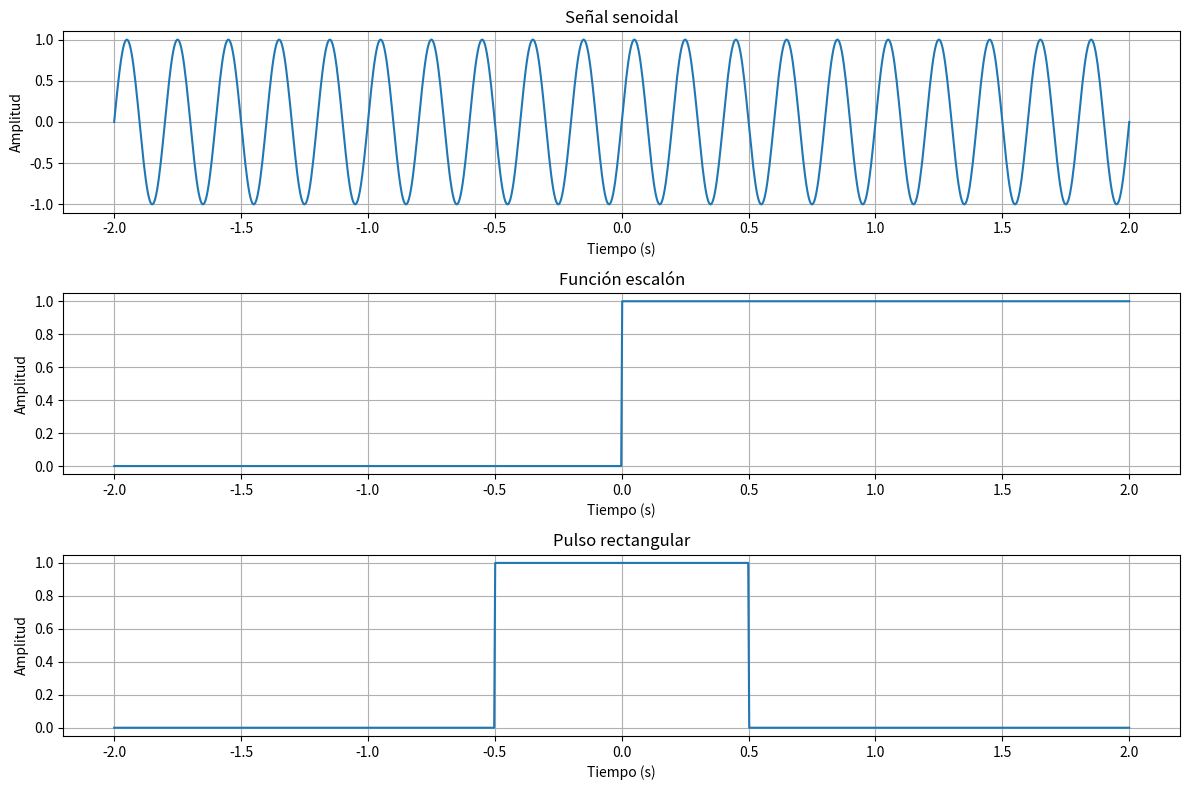
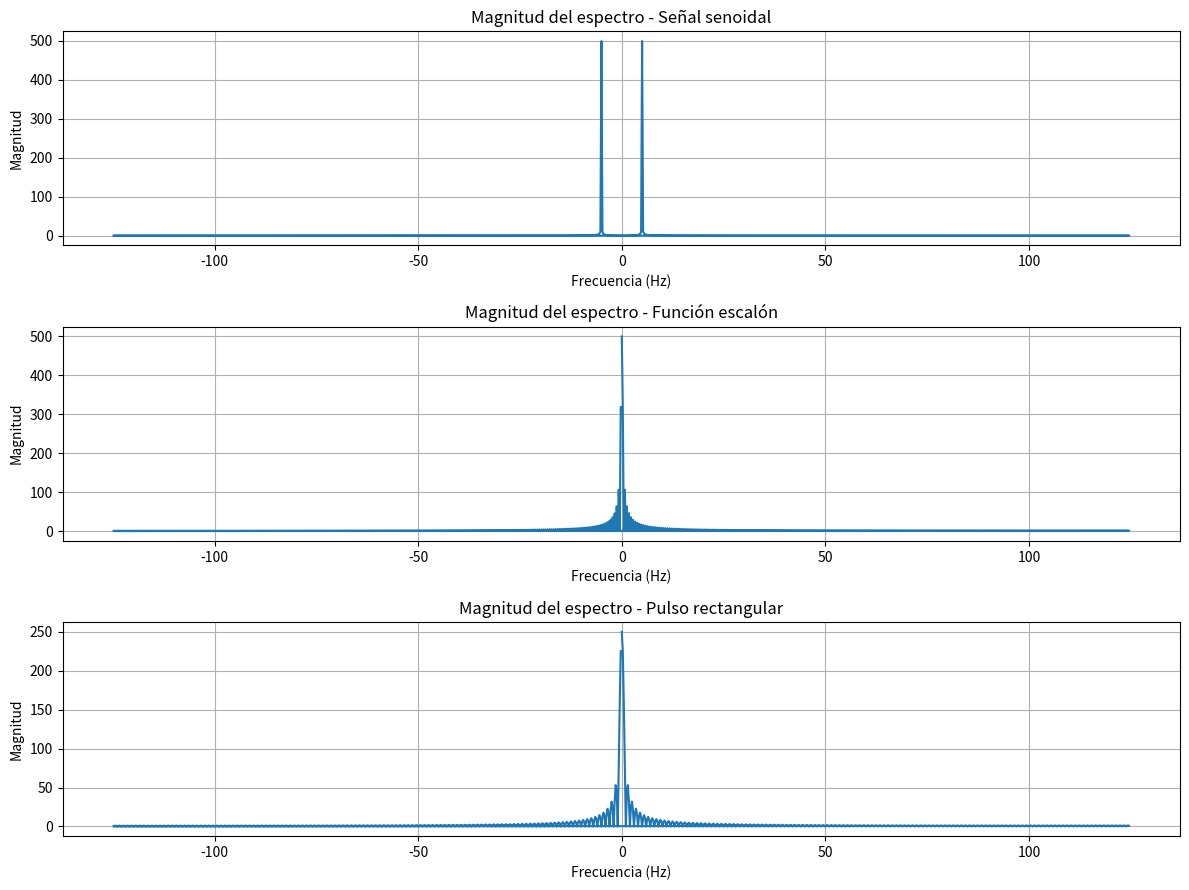
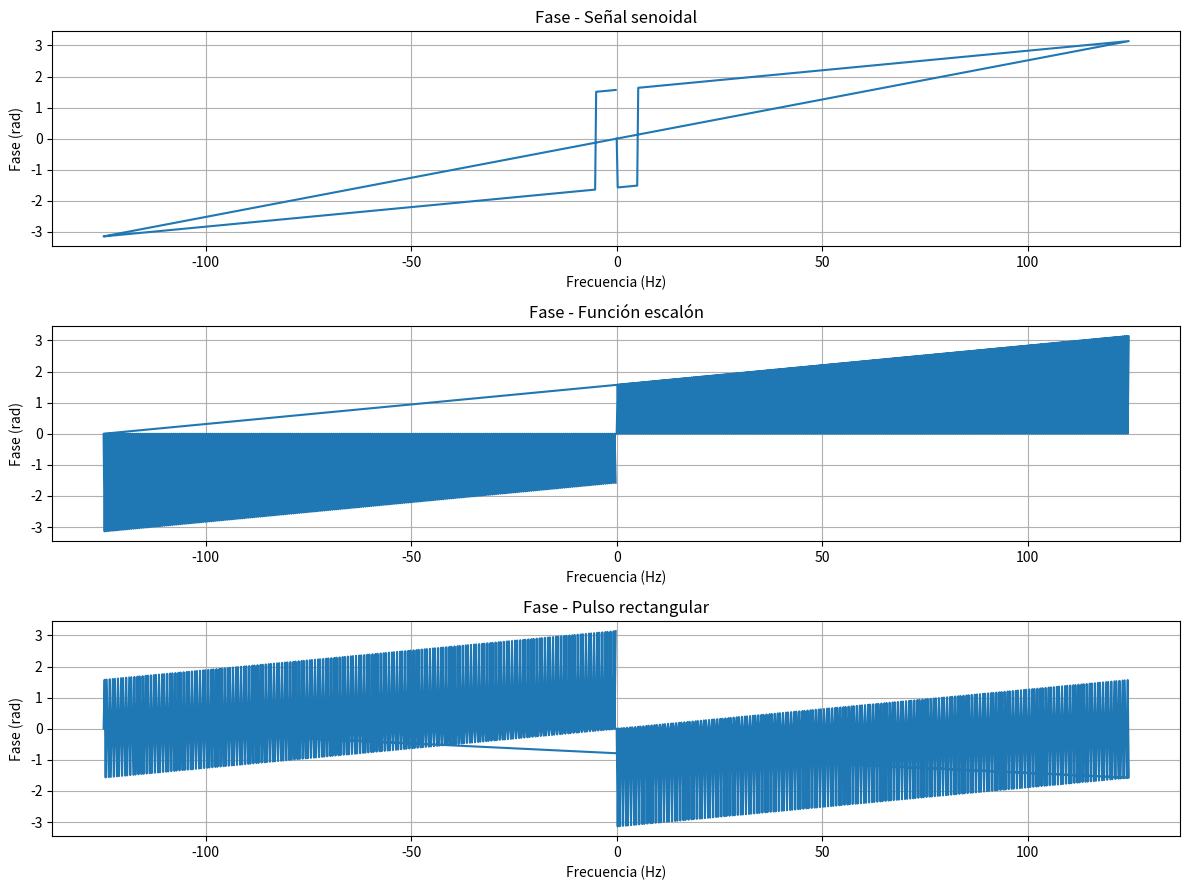

Python code for these plots, in order:
# ============================================================
# Actividad: Transformada de Fourier
# Autor: Francisco Javier Iracheta Carrion
# ============================================================

# Importar librerías
import numpy as np
import matplotlib.pyplot as plt

# ============================================================
# 1. Definición del dominio del tiempo
# ============================================================

# Tiempo desde -2 hasta 2 segundos
t = np.linspace(-2, 2, 1000)

# Número de muestras
N = len(t)

# Tiempo entre muestras
dt = t[1] - t[0]

# Eje de frecuencias
frecuencia = np.fft.fftfreq(N, d=dt)

# ============================================================
# 2. Creación de señales
# ============================================================

# Señal senoidal de 5 Hz
senal_seno = np.sin(2 * np.pi * 5 * t)

# Función escalón
senal_escalon = np.where(t >= 0, 1, 0)

# Pulso rectangular
senal_pulso = np.where(np.abs(t) <= 0.5, 1, 0)

# ============================================================
# 3. Dominio del tiempo
# ============================================================

plt.figure(figsize=(12,8))

plt.subplot(3,1,1)
plt.plot(t, senal_seno)
plt.title("Señal senoidal")
plt.xlabel("Tiempo (s)")
plt.ylabel("Amplitud")
plt.grid()

plt.subplot(3,1,2)
plt.plot(t, senal_escalon)
plt.title("Función escalón")
plt.xlabel("Tiempo (s)")
plt.ylabel("Amplitud")
plt.grid()

plt.subplot(3,1,3)
plt.plot(t, senal_pulso)
plt.title("Pulso rectangular")
plt.xlabel("Tiempo (s)")
plt.ylabel("Amplitud")
plt.grid()

plt.tight_layout()
plt.show()

# ============================================================
# 4. Transformada de Fourier
# ============================================================

fft_seno = np.fft.fft(senal_seno)
fft_escalon = np.fft.fft(senal_escalon)
fft_pulso = np.fft.fft(senal_pulso)

# ============================================================
# 5. Magnitud del espectro
# ============================================================

plt.figure(figsize=(12,9))

plt.subplot(3,1,1)
plt.plot(frecuencia, np.abs(fft_seno))
plt.title("Magnitud del espectro - Señal senoidal")
plt.xlabel("Frecuencia (Hz)")
plt.ylabel("Magnitud")
plt.grid()

plt.subplot(3,1,2)
plt.plot(frecuencia, np.abs(fft_escalon))
plt.title("Magnitud del espectro - Función escalón")
plt.xlabel("Frecuencia (Hz)")
plt.ylabel("Magnitud")
plt.grid()

plt.subplot(3,1,3)
plt.plot(frecuencia, np.abs(fft_pulso))
plt.title("Magnitud del espectro - Pulso rectangular")
plt.xlabel("Frecuencia (Hz)")
plt.ylabel("Magnitud")
plt.grid()

plt.tight_layout()
plt.show()

# ============================================================
# 6. Fase del espectro
# ============================================================

plt.figure(figsize=(12,9))

plt.subplot(3,1,1)
plt.plot(frecuencia, np.angle(fft_seno))
plt.title("Fase - Señal senoidal")
plt.xlabel("Frecuencia (Hz)")
plt.ylabel("Fase (rad)")
plt.grid()

plt.subplot(3,1,2)
plt.plot(frecuencia, np.angle(fft_escalon))
plt.title("Fase - Función escalón")
plt.xlabel("Frecuencia (Hz)")
plt.ylabel("Fase (rad)")
plt.grid()

plt.subplot(3,1,3)
plt.plot(frecuencia, np.angle(fft_pulso))
plt.title("Fase - Pulso rectangular")
plt.xlabel("Frecuencia (Hz)")
plt.ylabel("Fase (rad)")
plt.grid()

plt.tight_layout()
plt.show()
